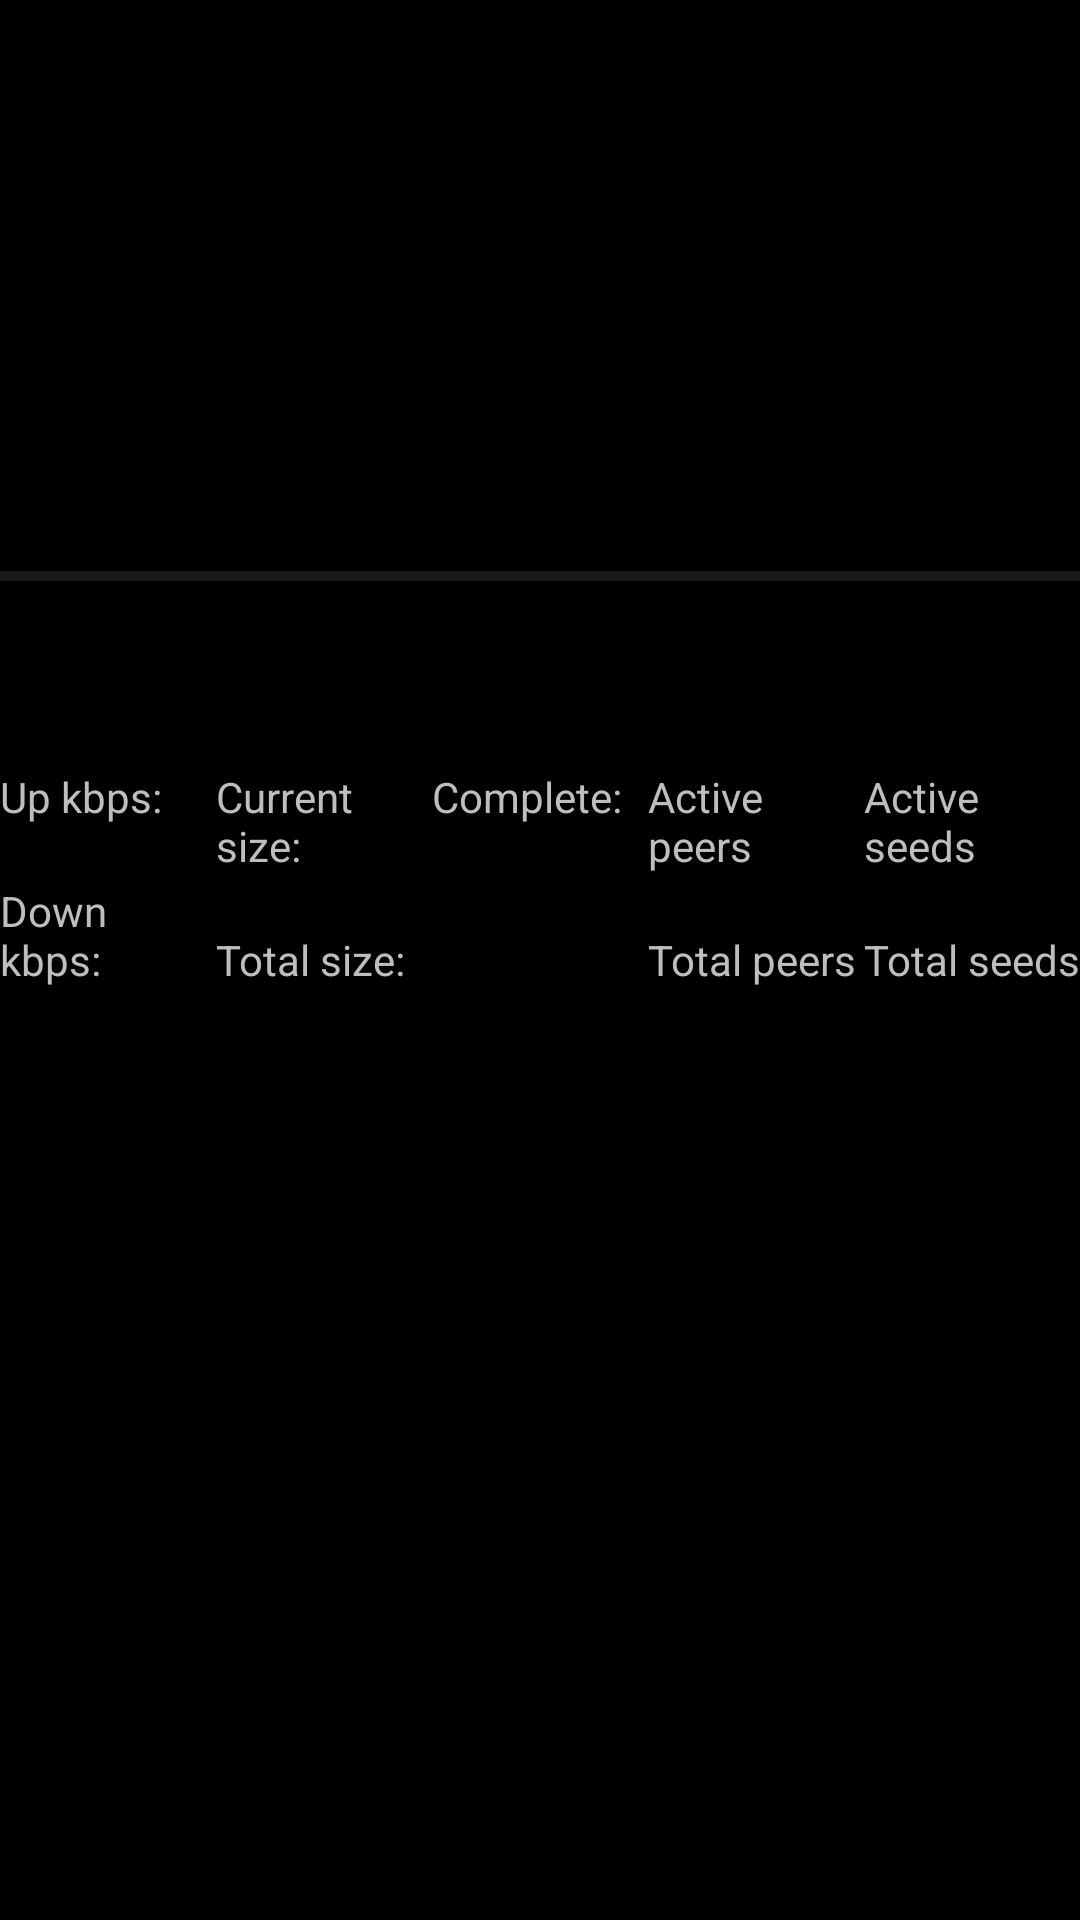

This screen was rendered from an Android layout file. Write that file and the resources it references.
<!-- AndroidManifest.xml: application theme AppTheme -->
<!-- res/layout/torrent_item.xml -->
<?xml version="1.0" encoding="utf-8"?>
<LinearLayout xmlns:android="http://schemas.android.com/apk/res/android"
    android:id="@+id/torrentItem_layout"
    android:orientation="vertical"
    android:layout_width="match_parent"
    android:layout_height="wrap_content">

    <TextView
        android:id="@+id/torrentItem_path"
        android:layout_width="match_parent"
        android:layout_height="0dp"
        android:layout_weight="1" />

    <ProgressBar
        style="?android:attr/progressBarStyleHorizontal"
        android:id="@+id/torrentItem_currentProgress"
        android:layout_width="match_parent"
        android:layout_height="0dp"
        android:layout_weight="1" />

    <LinearLayout
        android:orientation="horizontal"
        android:id="@+id/torrentItem_statsLayout"
        android:layout_width="match_parent"
        android:layout_height="0dp"
        android:layout_weight="3">

        <LinearLayout
            android:id="@+id/torrentItem_speedsLayout"
            android:orientation="vertical"
            android:layout_width="0dp"
            android:layout_height="match_parent"
            android:layout_weight="1">

            <TextView
                android:text="Up kbps:"
                android:layout_width="match_parent"
                android:layout_height="wrap_content" />

            <TextView
                android:id="@+id/torrentItem_upSpeed"
                android:layout_width="match_parent"
                android:layout_height="wrap_content" />

            <TextView
                android:text="Down kbps:"
                android:layout_width="match_parent"
                android:layout_height="wrap_content" />

            <TextView
                android:id="@+id/torrentItem_downSpeed"
                android:layout_width="match_parent"
                android:layout_height="wrap_content" />

        </LinearLayout>

        <LinearLayout
            android:id="@+id/torrentItem_sizesLayout"
            android:orientation="vertical"
            android:layout_width="0dp"
            android:layout_height="match_parent"
            android:layout_weight="1">

            <TextView
                android:text="Current size:"
                android:layout_width="match_parent"
                android:layout_height="wrap_content" />

            <TextView
                android:id="@+id/torrentItem_currentSize"
                android:layout_width="match_parent"
                android:layout_height="wrap_content" />

            <TextView
                android:text="Total size:"
                android:layout_width="match_parent"
                android:layout_height="wrap_content" />

            <TextView
                android:id="@+id/torrentItem_totalSize"
                android:layout_width="match_parent"
                android:layout_height="wrap_content" />

        </LinearLayout>

        <LinearLayout
            android:orientation="vertical"
            android:layout_width="0dp"
            android:layout_height="match_parent"
            android:layout_weight="1">

            <TextView
                android:text="Complete:"
                android:layout_width="match_parent"
                android:layout_height="wrap_content" />

            <TextView
                android:id="@+id/torrentItem_completePercentage"
                android:layout_width="match_parent"
                android:layout_height="wrap_content" />

            <TextView
                android:id="@+id/torrentItem_status"
                android:layout_width="match_parent"
                android:layout_height="wrap_content" />
        </LinearLayout>

        <LinearLayout
            android:orientation="horizontal"
            android:layout_width="0dp"
            android:layout_height="match_parent"
            android:layout_weight="2">

            <LinearLayout
                android:orientation="vertical"
                android:layout_width="0dp"
                android:layout_height="match_parent"
                android:layout_weight="1">

                <TextView
                    android:text="Active peers"
                    android:layout_width="wrap_content"
                    android:layout_height="wrap_content" />
                <TextView
                    android:id="@+id/torrentItem_activePeers"
                    android:layout_width="wrap_content"
                    android:layout_height="wrap_content" />

                <TextView
                    android:text="Total peers"
                    android:layout_width="wrap_content"
                    android:layout_height="wrap_content" />
                <TextView
                    android:id="@+id/torrentItem_totalPeers"
                    android:layout_width="wrap_content"
                    android:layout_height="wrap_content" />
            </LinearLayout>

            <LinearLayout
                android:orientation="vertical"
                android:layout_width="0dp"
                android:layout_height="match_parent"
                android:layout_weight="1">

                <TextView
                    android:text="Active seeds"
                    android:layout_width="wrap_content"
                    android:layout_height="wrap_content" />
                <TextView
                    android:id="@+id/torrentItem_activeSeeds"
                    android:layout_width="wrap_content"
                    android:layout_height="wrap_content" />

                <TextView
                    android:text="Total seeds"
                    android:layout_width="wrap_content"
                    android:layout_height="wrap_content" />
                <TextView
                    android:id="@+id/torrentItem_totalSeeds"
                    android:layout_width="wrap_content"
                    android:layout_height="wrap_content" />
            </LinearLayout>

        </LinearLayout>




    </LinearLayout>

</LinearLayout>
<!-- resources referenced by this layout -->
<resources>
  <style name="AppTheme" parent="android:Theme.Holo">
          
          <item name="colorPrimary">@color/colorPrimary</item>
          <item name="colorPrimaryDark">@color/colorPrimaryDark</item>
          <item name="colorAccent">@color/colorAccent</item>
      </style>
  <color name="colorPrimary">#008577</color>
  <color name="colorPrimaryDark">#00574B</color>
  <color name="colorAccent">#D81B60</color>
</resources>
